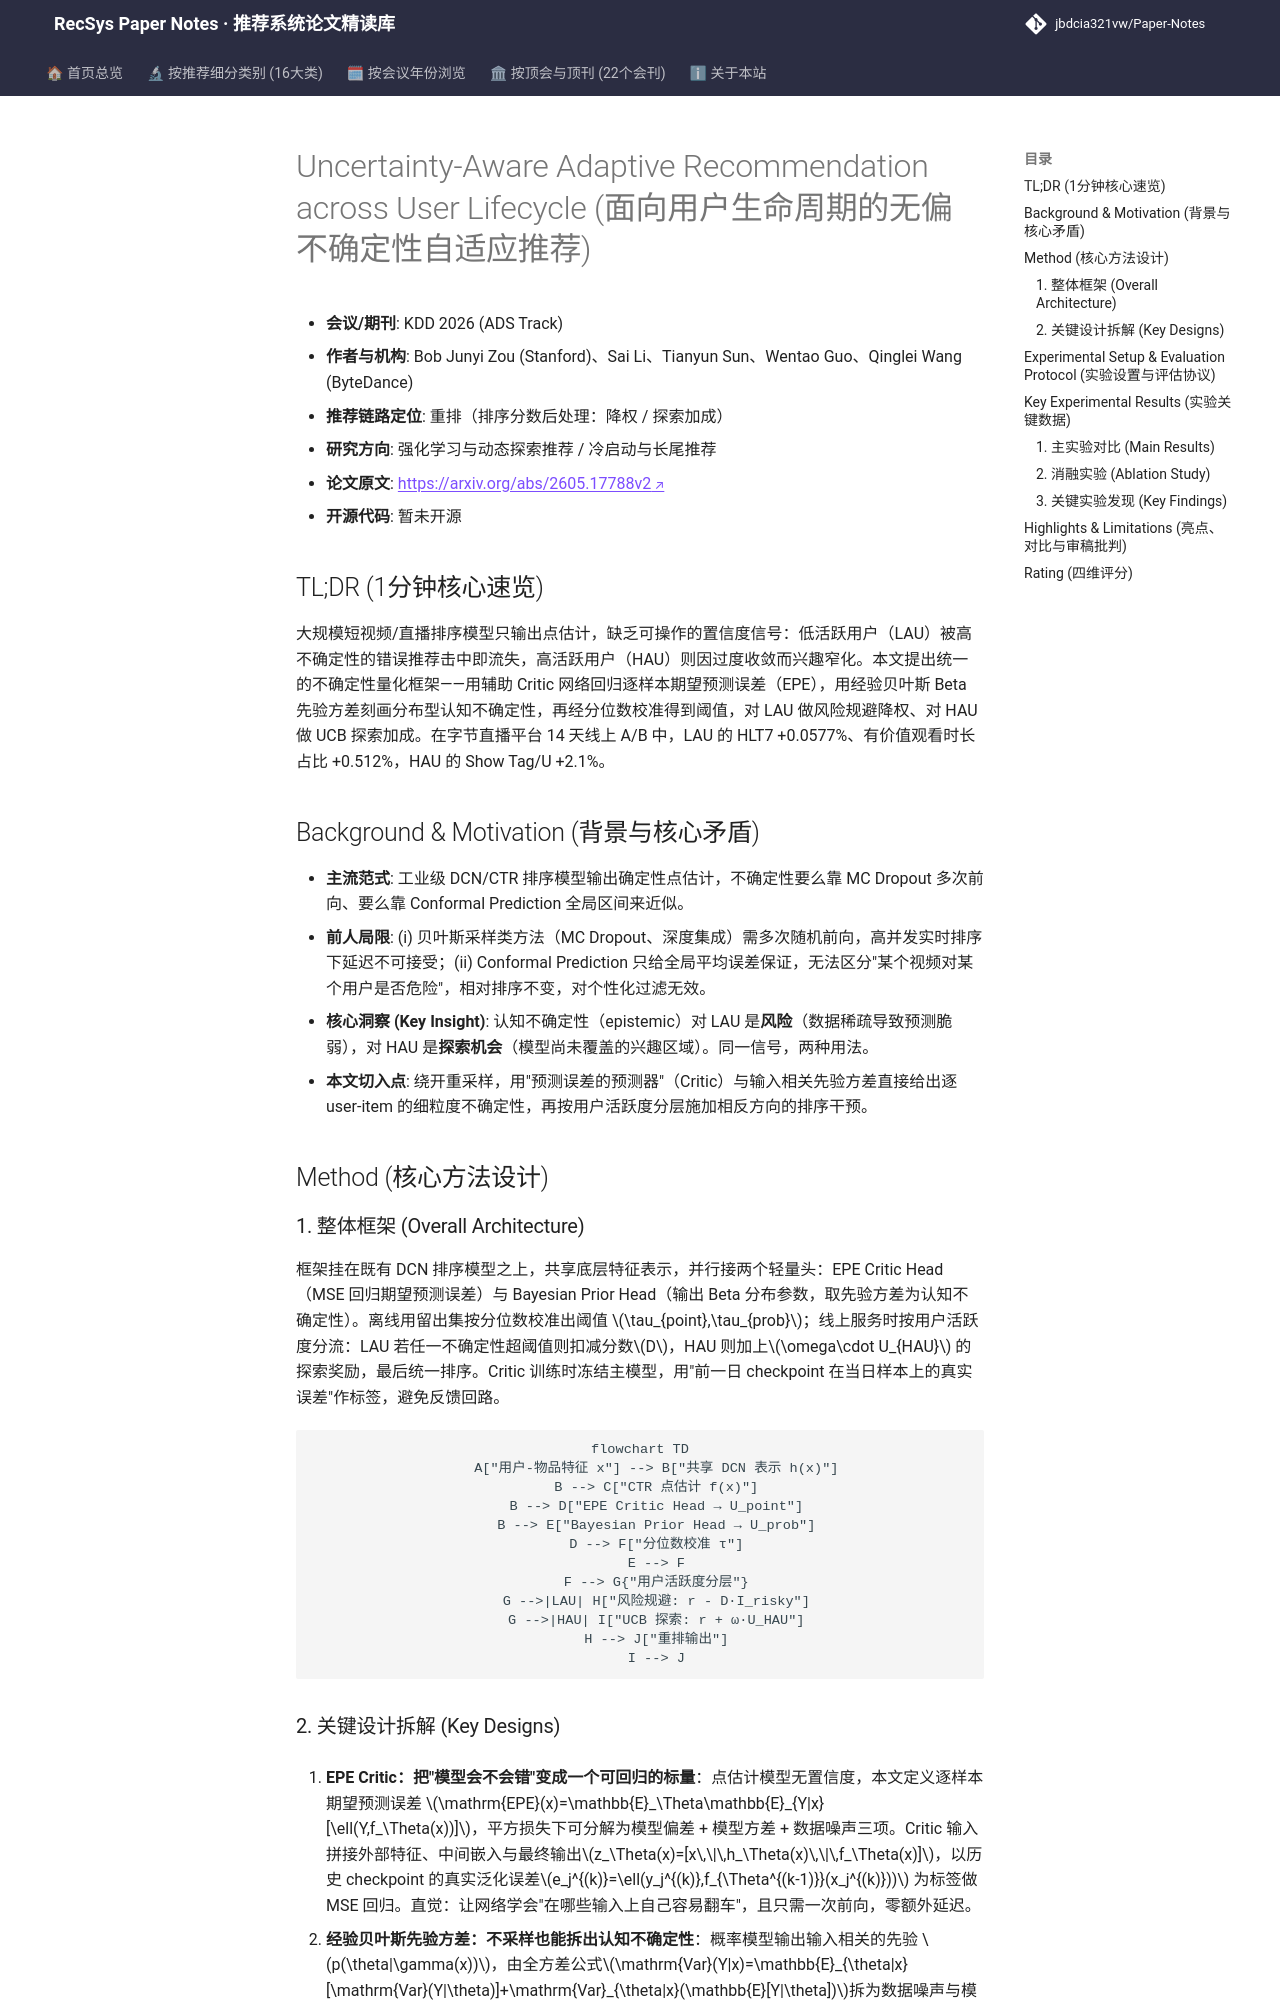

repository: jbdcia321vw/Paper-Notes · page: venues/KDD/2026/rl_bandit_rec/uncertainty_calibrated_recommendations_for_low_active_users/index.html · generator: mkdocs

---
title: "[Paper Note] Uncertainty-Aware Adaptive Recommendation across User Lifecycle"
description: "[KDD 2026][强化学习与动态探索推荐] 用 EPE Critic 与经验贝叶斯先验方差量化逐样本认知不确定性，对低活跃用户风险规避降权、高活跃用户 UCB 探索加成，14 天线上 A/B 验证留存与多样性双收益。"
tags:
  - KDD 2026
  - 强化学习与动态探索推荐
  - 重排
  - 不确定性量化
  - UCB 探索
  - 风险规避降权
date: 2026-11-12
venue: KDD
year: 2026
paper_url: "https://arxiv.org/abs/2605.17788"
code_url: ""
categories:
  - rl_bandit_rec
  - cold_start_rec
---

# Uncertainty-Aware Adaptive Recommendation across User Lifecycle (面向用户生命周期的无偏不确定性自适应推荐)

- **会议/期刊**: KDD 2026 (ADS Track)
- **作者与机构**: Bob Junyi Zou (Stanford)、Sai Li、Tianyun Sun、Wentao Guo、Qinglei Wang (ByteDance)
- **推荐链路定位**: 重排（排序分数后处理：降权 / 探索加成）
- **研究方向**: 强化学习与动态探索推荐 / 冷启动与长尾推荐
- **论文原文**: [https://arxiv.org/abs/2605.17788v2](https://arxiv.org/abs/2605.17788v2)
- **开源代码**: 暂未开源

## TL;DR (1分钟核心速览)

大规模短视频/直播排序模型只输出点估计，缺乏可操作的置信度信号：低活跃用户（LAU）被高不确定性的错误推荐击中即流失，高活跃用户（HAU）则因过度收敛而兴趣窄化。本文提出统一的不确定性量化框架——用辅助 Critic 网络回归逐样本期望预测误差（EPE），用经验贝叶斯 Beta 先验方差刻画分布型认知不确定性，再经分位数校准得到阈值，对 LAU 做风险规避降权、对 HAU 做 UCB 探索加成。在字节直播平台 14 天线上 A/B 中，LAU 的 HLT7 +0.0577%、有价值观看时长占比 +0.512%，HAU 的 Show Tag/U +2.1%。

## Background & Motivation (背景与核心矛盾)

- **主流范式**: 工业级 DCN/CTR 排序模型输出确定性点估计，不确定性要么靠 MC Dropout 多次前向、要么靠 Conformal Prediction 全局区间来近似。
- **前人局限**: (i) 贝叶斯采样类方法（MC Dropout、深度集成）需多次随机前向，高并发实时排序下延迟不可接受；(ii) Conformal Prediction 只给全局平均误差保证，无法区分"某个视频对某个用户是否危险"，相对排序不变，对个性化过滤无效。
- **核心洞察 (Key Insight)**: 认知不确定性（epistemic）对 LAU 是**风险**（数据稀疏导致预测脆弱），对 HAU 是**探索机会**（模型尚未覆盖的兴趣区域）。同一信号，两种用法。
- **本文切入点**: 绕开重采样，用"预测误差的预测器"（Critic）与输入相关先验方差直接给出逐 user-item 的细粒度不确定性，再按用户活跃度分层施加相反方向的排序干预。

## Method (核心方法设计)

### 1. 整体框架 (Overall Architecture)

框架挂在既有 DCN 排序模型之上，共享底层特征表示，并行接两个轻量头：EPE Critic Head（MSE 回归期望预测误差）与 Bayesian Prior Head（输出 Beta 分布参数，取先验方差为认知不确定性）。离线用留出集按分位数校准出阈值 $\tau_{point},\tau_{prob}$；线上服务时按用户活跃度分流：LAU 若任一不确定性超阈值则扣减分数$D$，HAU 则加上$\omega\cdot U_{HAU}$ 的探索奖励，最后统一排序。Critic 训练时冻结主模型，用"前一日 checkpoint 在当日样本上的真实误差"作标签，避免反馈回路。

```mermaid
flowchart TD
    A["用户-物品特征 x"] --> B["共享 DCN 表示 h(x)"]
    B --> C["CTR 点估计 f(x)"]
    B --> D["EPE Critic Head → U_point"]
    B --> E["Bayesian Prior Head → U_prob"]
    D --> F["分位数校准 τ"]
    E --> F
    F --> G{"用户活跃度分层"}
    G -->|LAU| H["风险规避: r - D·I_risky"]
    G -->|HAU| I["UCB 探索: r + ω·U_HAU"]
    H --> J["重排输出"]
    I --> J
```
